4-way image classification set "Apple_leaf_aug_without_split" from GitHub (warjunaid/Apple_leaf_aug_without_split); label vocabulary: black rot, cedar apple rust, healthy, scab.

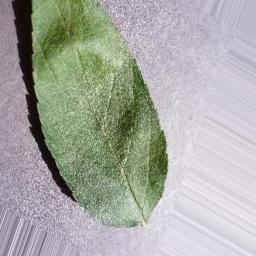
Label: healthy

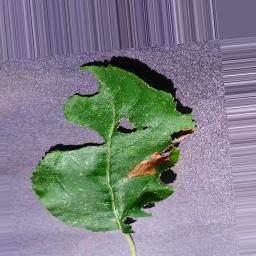
Label: black rot

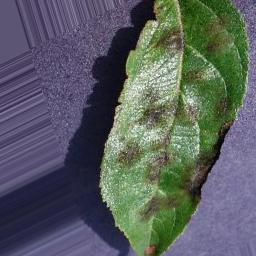
Label: scab

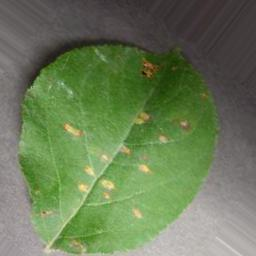
Label: cedar apple rust

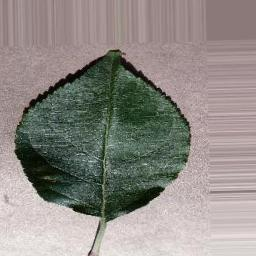
Label: healthy

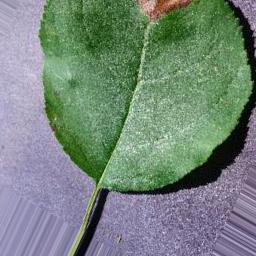
Label: black rot
